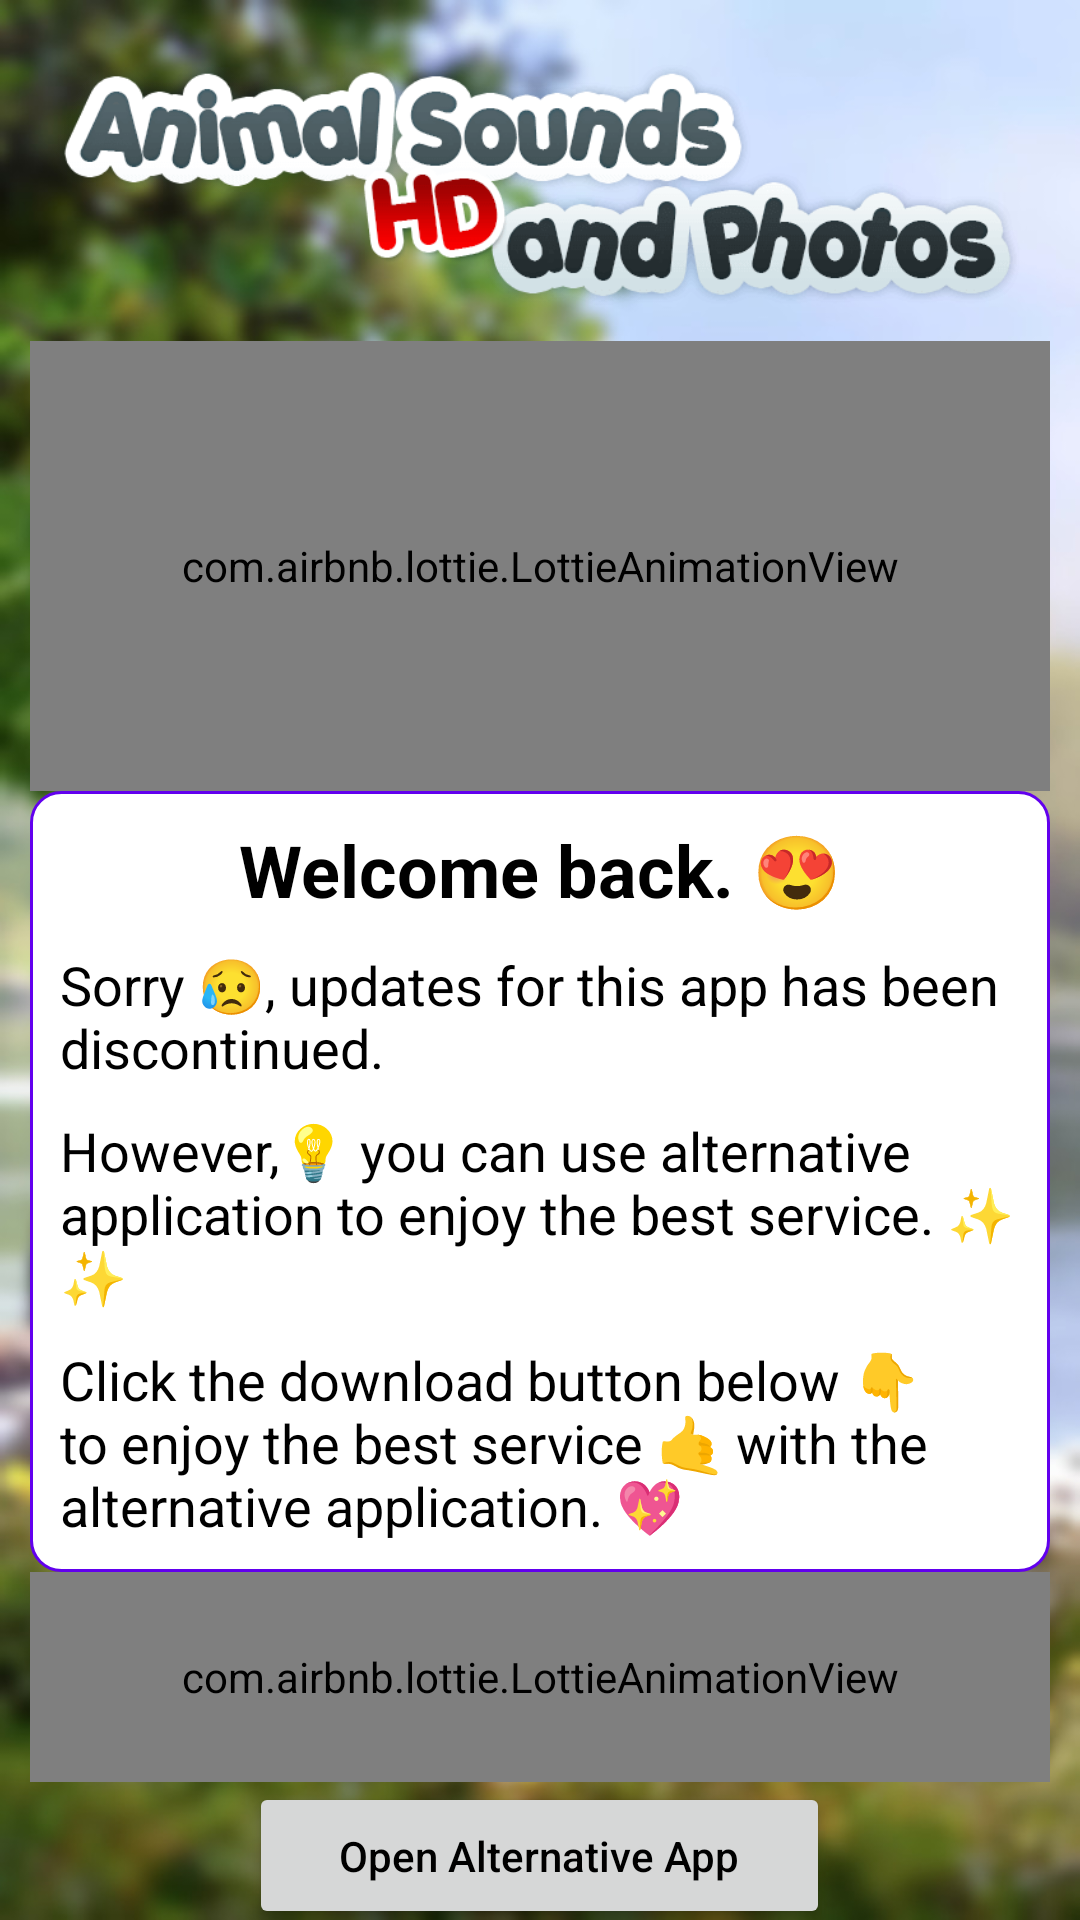

Write the Android layout XML for this screen, with the resource values it uses.
<!-- AndroidManifest.xml: application theme Theme.MainTheme -->
<!-- res/layout/activity_main.xml -->
<?xml version="1.0" encoding="utf-8"?>
<ScrollView xmlns:android="http://schemas.android.com/apk/res/android"
    xmlns:tools="http://schemas.android.com/tools"
    android:layout_width="match_parent"
    android:layout_height="match_parent"
    xmlns:app="http://schemas.android.com/apk/res-auto"
    android:fitsSystemWindows="true"
    android:background="@drawable/main_back"
    tools:context=".MainActivity"
    android:scrollbars="none">

    <LinearLayout
        android:layout_width="match_parent"
        android:layout_height="wrap_content"
        android:layout_marginHorizontal="10dp"
        android:layout_marginTop="10dp"
        android:paddingBottom="50dp"
        android:orientation="vertical"
        android:gravity="center_horizontal">

        <ImageView
            android:layout_width="match_parent"
            android:layout_height="wrap_content"
            android:src="@drawable/title"
            android:contentDescription="@string/image_content_description"/>

        <com.airbnb.lottie.LottieAnimationView
            android:layout_width="match_parent"
            android:layout_height="150dp"
            app:lottie_autoPlay="true"
            app:lottie_loop="true"
            app:lottie_rawRes="@raw/lottie_update_colors" />


        <LinearLayout
            android:orientation="vertical"
            android:background="@drawable/text_back"
            android:layout_width="match_parent"
            android:layout_height="wrap_content"
            android:padding="10dp">


            <TextView
                android:layout_width="match_parent"
                android:layout_height="wrap_content"
                android:gravity="center"
                android:textSize="24sp"
                android:paddingBottom="10dp"
                android:textStyle="bold"
                android:text="@string/text1"/>
            <TextView
                android:layout_width="match_parent"
                android:layout_height="wrap_content"
                android:textSize="18sp"
                android:text="@string/text2"
                android:textAlignment="textStart"
                android:gravity="start" />
            <TextView
                android:layout_width="match_parent"
                android:layout_height="wrap_content"
                android:textSize="18sp"
                android:text="@string/text3"
                android:textAlignment="textStart"
                android:layout_marginVertical="10dp"
                android:gravity="start"/>
            <TextView
                android:layout_width="match_parent"
                android:layout_height="wrap_content"
                android:textSize="18sp"
                android:text="@string/text4"
                android:textAlignment="textStart"
                android:gravity="start"/>
        </LinearLayout>

        <com.airbnb.lottie.LottieAnimationView
            android:layout_width="match_parent"
            android:layout_height="70dp"
            app:lottie_autoPlay="true"
            app:lottie_loop="true"
            app:lottie_rawRes="@raw/lottie_download_arrow" />

        <Button
            android:id="@+id/openAppBtn"
            android:layout_width="wrap_content"
            android:layout_height="wrap_content"
            android:textAllCaps="false"
            android:paddingHorizontal="30dp"
            android:paddingVertical="15dp"
            android:text="@string/update"
            android:layout_gravity="center_horizontal"/>

        <Button
            android:id="@+id/languageBtn"
            android:layout_width="wrap_content"
            android:layout_height="wrap_content"
            android:textAllCaps="false"
            android:layout_marginTop="10dp"
            android:text="@string/changeLang"
            android:layout_gravity="center_horizontal"/>
    </LinearLayout>

</ScrollView>
<!-- resources referenced by this layout -->
<resources>
  <!-- drawable main_back: jpg bitmap (drawable-land-nodpi-v4, 169049 bytes) -->
  <!-- drawable text_back (drawable-v24) -->
  <?xml version="1.0" encoding="utf-8"?>
  <shape xmlns:android="http://schemas.android.com/apk/res/android">
      <corners android:radius="10dp"/>
      <solid android:color="@color/white"/>
      <stroke android:color="?colorPrimary" android:width="1dp"/>
  </shape>
  <!-- drawable title: png bitmap (drawable-land-xhdpi-v4, 18109 bytes) -->
  <string name="changeLang">Change Language</string>
  <string name="image_content_description">contentDescription</string>
  <string name="text1">Welcome back. 😍</string>
  <string name="text2">Sorry 😥, updates for this app has been discontinued.</string>
  <string name="text3">However,💡 you can use alternative application to enjoy the best service. ✨ ✨</string>
  <string name="text4">Click the download button below 👇 to enjoy the best service 🤙 with the alternative application. 💖</string>
  <string name="update">Open Alternative App</string>
  <style name="Theme.MainTheme" parent="@style/Theme.MaterialComponents.Light.NoActionBar">
          <item name="android:textColor">@color/black</item>
          <item name="android:windowNoTitle">true</item>
          <item name="android:windowActionBar">false</item>
          <item name="android:windowFullscreen">true</item>
          <item name="android:windowContentOverlay">@null</item>
      </style>
  <color name="white">#FFFFFFFF</color>
  <color name="black">#FF000000</color>
</resources>
